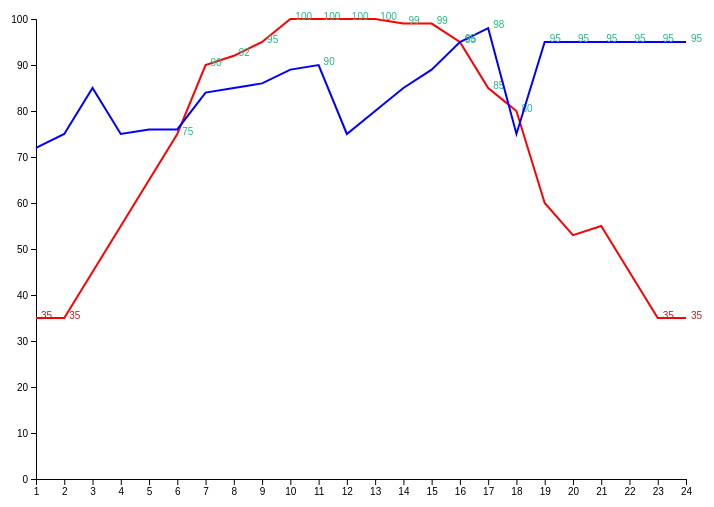
D3 v4 page, settled after 360 driven frames (6 s of simulated time); the page loaded 1 data file(s).


// ── charts.js
var w = 700;
var h = 500;
padding = 25;
margins = { top: 20, right: 20, bottom: 20, left: 30 };
d3.json("linechart.json", linechart);
function linechart(error, data) {
    if (error) {
        console.log(error);
    }
    else {
        console.log(data);
        var ds = data.data;
        var svg = d3.select("body").append("svg").attr("width", w + padding + margins.right).attr("height", h + padding + margins.bottom);
        xscale = d3.scaleLinear().domain([1, 24]).range([margins.left, (w - margins.right)]);
        yscale = d3.scaleLinear().domain([0, 100]).range([(h - margins.top), margins.bottom]);

        xAxis = d3.axisBottom().scale(xscale).ticks(24);
        yAxis = d3.axisLeft().scale(yscale).tickSize(5);
        d3.select("svg").append("g").attr("transform", "translate(0," + (h - margins.bottom) + ")").attr("id", "xAxisG").call(xAxis);
        d3.select("svg").append("g").attr("transform", "translate(" + (margins.left) + ",0)").attr("id", "yAxisG").call(yAxis);

        //lumline
        var lumline = d3.line().curve(d3.curveLinear).x(function (d) {return xscale(d.timestamp); }).y(function (d) { return yscale(d.luminosity); });
        svg.append("path").attr("d", lumline(ds)).attr("fill", "none").attr("stroke", "red").attr("stroke-width", 2);

        //labels
        svg.selectAll(".datalabel").data(ds).enter().append("text").attr("class", "datalabel").attr("font-size", "10px").attr("font-family", "sans-serif").attr("fill", function (d) { if (d.luminosity <= 40) { return "#b72121"; } else if (d.luminosity >= 75) { return "#28b785" } else { return "none"; }}).attr("text-anchor", "start").attr("dx", 5)
        .attr("dy", ".15em").attr("x", function (d) { return xscale(d.timestamp); }).attr("y", function (d) { return yscale(d.luminosity) -1; }).text(function (d) { return d.luminosity; });

        //humline
        var humline = d3.line().curve(d3.curveLinear).x(function (d) { return xscale(d.timestamp); }).y(function (d) { return yscale(d.humidity) })
        svg.append("path").attr("d", humline(ds)).attr("fill", "none").attr("stroke", "blue").attr("stroke-width", 2);

        //labels
        svg.selectAll(".humdatalabel").data(ds).enter().append("text").attr("class", "humdatalabel").attr("text-anchor", "start").attr("dx", 5).attr("font-family", "sans-serif").attr("font-size", "10px").attr("fill", function (d) { if (d.humidity <= 40) { return "#b72121"; } else if (d.humidity >= 90) { return "#28b785";} else { return "none"; } }).attr("x", function (d) { return xscale(d.timestamp); }).attr("y", function (d) { return yscale(d.humidity); }).text(function (d) { return d.humidity; });
        svg.selectAll(".textlabel").data(ds).enter().append("text").attr("class", "textlabel").text("humidity").attr("font-color", "#b72121").attr("dx", 5).attr("dy", "2.5em").attr("x", (w + 5)).attr("y", function (d) { return (h - d.humidity); }).attr("font-family", "sans-serif").attr("font-size", "10px").attr("transform", "translate(" + (w + 3) + "," + yscale(h - 30) + ")");

        //luminosity
        //d3.select("svg").selectAll("circle.luminosity")
        //.data(data.data)
        //.enter()
        //.append("circle")
        //    .attr("r", 5)
        //.attr("cx", function (d) {
        //    return xscale(d.timestamp);
        //})
        //.attr("cy", function (d) {
        //    return yscale(d.luminosity);
        //})
        //.attr("fill", "red");

        ////humidity
        //d3.select("svg").selectAll("circle.humidity")
        //.data(data.data)
        //.enter()
        //.append("circle")
        //.attr("r", 5)
        //.attr("cx", function (d) {
        //    return xscale(d.timestamp);
        //})
        //.attr("cy", function (d) {
        //    return yscale(d.humidity);
        //})
        //.attr("fill", "blue");
    }


}






//var w = 400;
//var h = 300;
//var dataset = [5, 10, 20, 35, 40];
//var ds;
//var x = d3.scaleLog().domain([15, 500000]).range([0, 300]);
//var y = d3.scaleLinear().domain([0, 500]).range([300, 0]);
//var svg = d3.select("body").append("svg").attr("width", w).attr("height", h);
//svg.append("circle").attr("r", 10).attr("cx", x(7700)).attr("cy", y(100)).attr("fill","red");
//d3.select("button.btn.btn-default").text("Hello from button!");
//d3.json("data.json", function (error, data) {
//    if (error) {
//        console.log(error);
//    }
//    else {
//        console.log(data);
//        ds = data.data;
//    }
//    var svg = d3.select("body")
//.append("svg")
//.attr("width", w)
//.attr("height", h);
//    svg.selectAll("rect")
//    .data(ds)
//       .enter()
//    .append("rect")
//      .attr("x", function (d, i) {
//          return (d.month);
//      })
//    .attr("y", function (d) {
//        return (h - (d.intake * 4));
//    })
//    .attr("width", function (d) {
//        return (d.month);
//    })
//    .attr("height", function (d) {
//        return d * 4;
//    })
//    .style("fill", "brown");
//    svg.selectAll("text")
//    .data(ds)
//    .enter()
//    .append("text")
//    .text(function (d) { return d; })
//    .attr("text-anchor", "middle")
//    .attr("x", function (d, i) { return d.month; })
//    .attr("y", function (d) { return h - (d.intake * 4) + 20 })
//    .attr("font-size", 15)
//    .attr("font-family", "sans-serif")
//    .attr("fill", "white");
//});


### data: linechart.json, 1954 bytes — head not shown